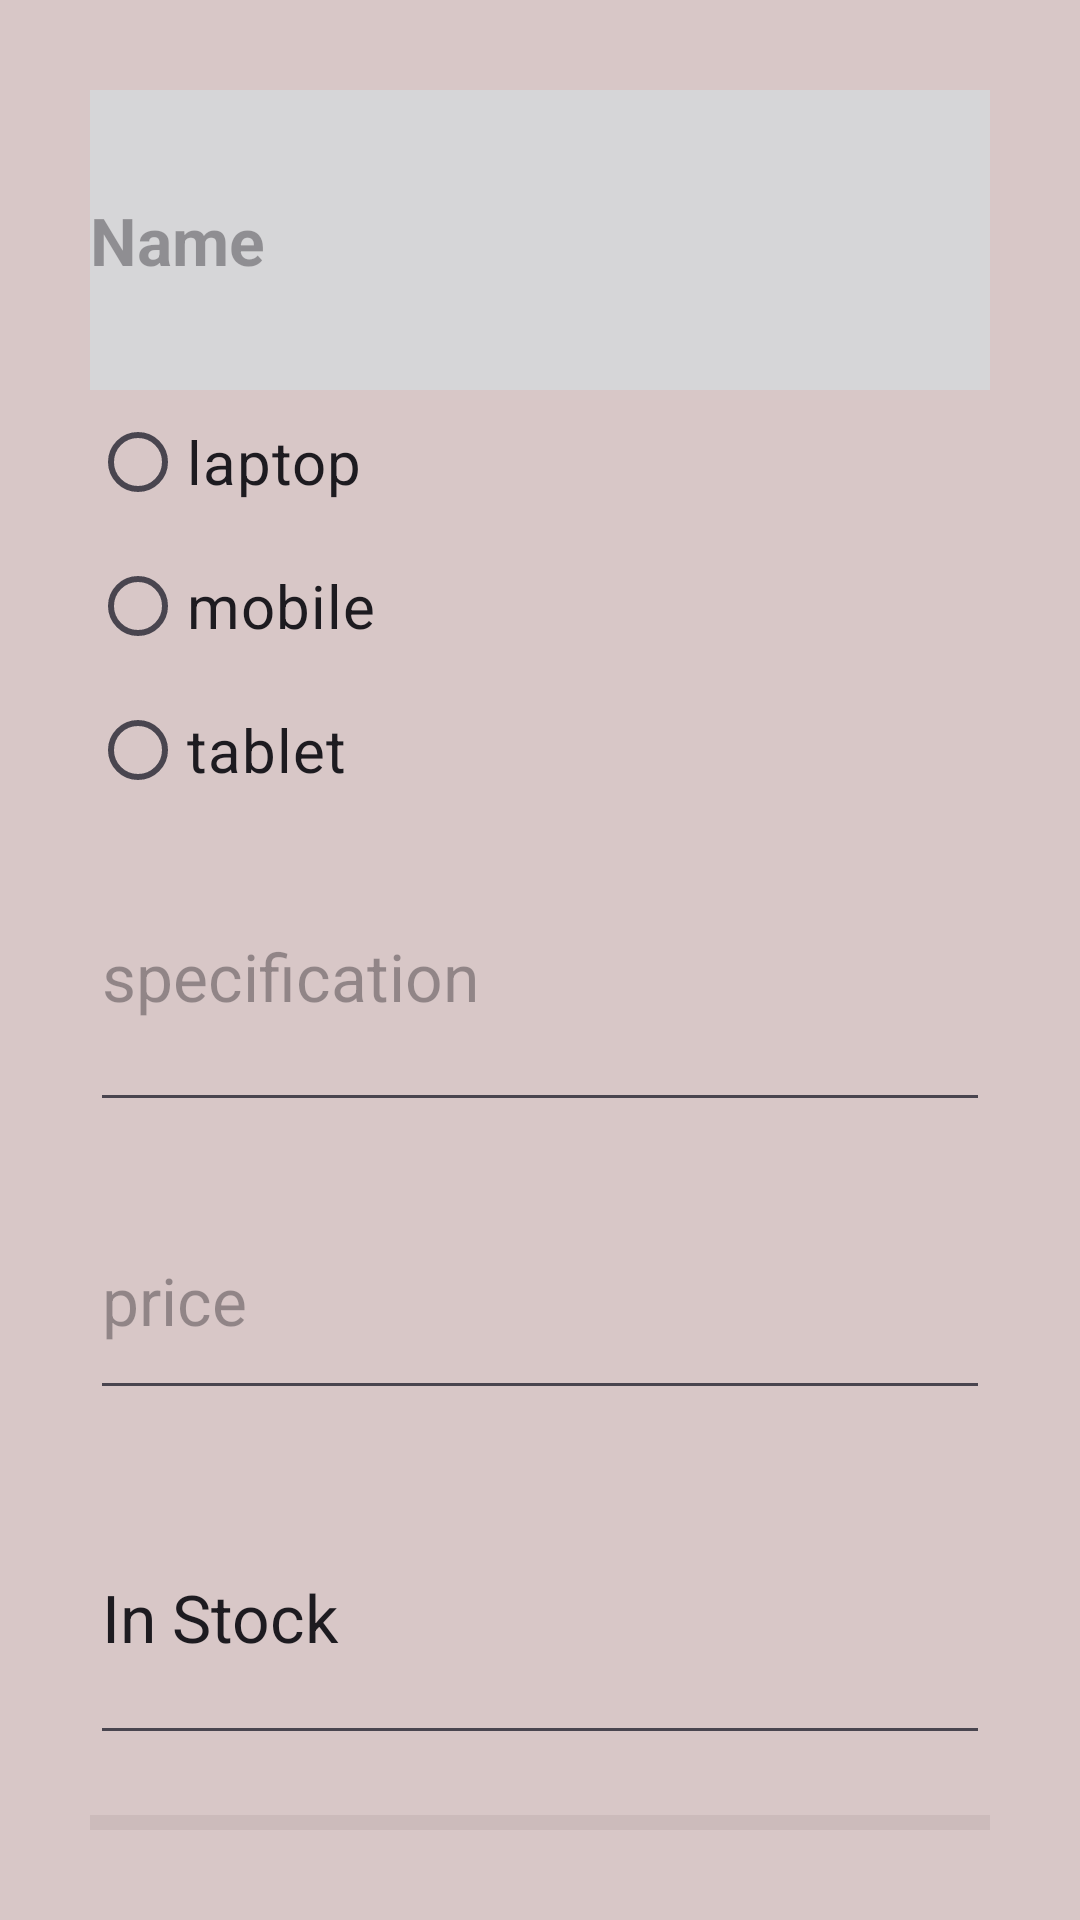

Here is an Android app screen rendered from its layout file. Give the layout XML and the strings, colors and styles it references.
<!-- AndroidManifest.xml: application theme Theme.Stocksystem -->
<!-- res/layout/activity_addproductitem2.xml -->
<?xml version="1.0" encoding="utf-8"?>
<LinearLayout xmlns:android="http://schemas.android.com/apk/res/android"
    xmlns:app="http://schemas.android.com/apk/res-auto"
    xmlns:tools="http://schemas.android.com/tools"
    android:layout_width="match_parent"
    android:layout_height="match_parent"
    android:orientation="vertical"
    android:padding="30dp"
    android:background="#D8C7C7"

    tools:context=".AddproductitemActivity">

    <EditText
        android:id="@+id/Name"
        android:layout_width="match_parent"
        android:layout_height="100dp"
        android:textStyle="bold"
        android:hint="Name"
        android:inputType="text"
        android:textSize="22dp"
        android:ems="10"
        android:background="#D6D6D8"
        android:textColor="@color/black"

        >

    </EditText>


    <LinearLayout

        android:layout_width="match_parent"
        android:layout_height="wrap_content"
        android:orientation="vertical">


        <RadioButton
            android:id="@+id/type1"
            android:layout_width="match_parent"
            android:layout_height="wrap_content"
            android:text="laptop"
            android:textSize="20dp"
            android:inputType="text"
            >

        </RadioButton>
        <RadioButton
            android:id="@+id/type2"
            android:layout_width="match_parent"
            android:layout_height="wrap_content"
            android:text="mobile"
            android:textSize="20dp"
            android:inputType="text"
            >

        </RadioButton>
        <RadioButton
            android:id="@+id/type3"
            android:layout_width="match_parent"
            android:layout_height="wrap_content"
            android:text="tablet"
            android:textSize="20dp"
            android:inputType="text"
            >

        </RadioButton>
    </LinearLayout>
    <EditText
        android:id="@+id/specifications"
        android:layout_width="match_parent"
        android:layout_height="100dp"
        android:hint="specification"
        android:inputType="text"
        android:textSize="22dp">

    </EditText>

    <EditText
        android:id="@+id/desiredprice"
        android:layout_width="match_parent"
        android:layout_height="76dp"
        android:layout_marginTop="20dp"
        android:hint="price"
        android:inputType="number"
        android:textColor="@color/black"
        android:textSize="22dp">

    </EditText>

    <EditText
        android:id="@+id/status"
        android:layout_width="match_parent"
        android:layout_height="95dp"
        android:layout_marginTop="20dp"
        android:hint="status"
        android:inputType="text"
        android:text="In Stock"
        android:textSize="22dp">

    </EditText>

    <TextView
        android:id="@+id/details"
        android:layout_width="match_parent"
        android:layout_height="57dp"
        android:layout_marginTop="20dp"
        android:background="#CCBBBB"
        android:ems="10"
        android:gravity="top"
        android:textColor="#454545">

    </TextView>
</LinearLayout>
<!-- resources referenced by this layout -->
<resources>
  <color name="black">#FF000000</color>
  <style name="Theme.Stocksystem" parent="Base.Theme.Stocksystem" />
  <style name="Base.Theme.Stocksystem" parent="Theme.Material3.DayNight">
          
          
      </style>
</resources>
